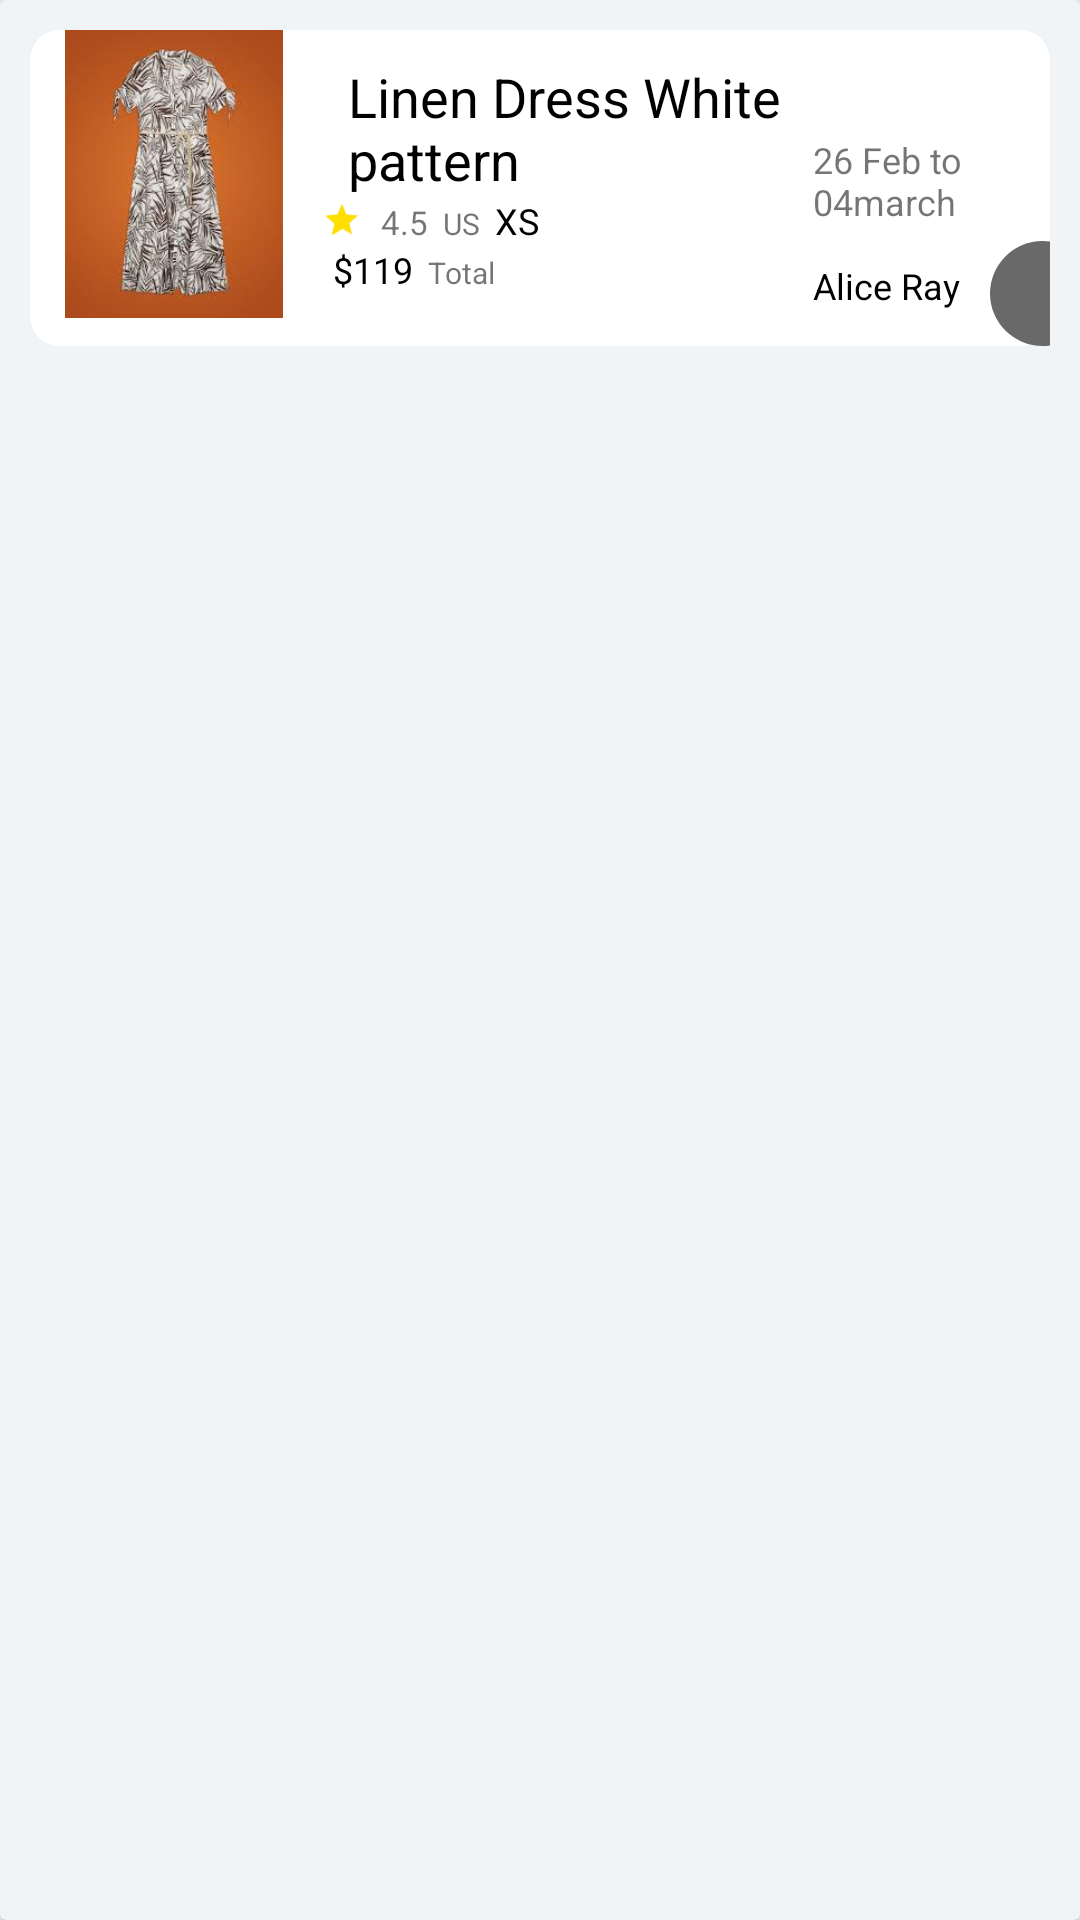

Write the Android layout XML for this screen, with the resource values it uses.
<!-- AndroidManifest.xml: application theme AppTheme -->
<!-- res/layout/loaned_item.xml -->
<?xml version="1.0" encoding="utf-8"?>


<androidx.cardview.widget.CardView
    xmlns:android="http://schemas.android.com/apk/res/android"
    android:layout_width="match_parent"
    android:layout_height="wrap_content"
    xmlns:app="http://schemas.android.com/apk/res-auto"
    xmlns:card_view="http://schemas.android.com/tools"
    card_view:cardCornerRadius="10dp"
    app:cardBackgroundColor="@color/bg"
    card_view:cardElevation="5dp"
    app:contentPadding="10dp"
    card_view:cardUseCompatPadding="true">
<LinearLayout
    xmlns:android="http://schemas.android.com/apk/res/android"
    android:layout_width="match_parent"
    android:layout_height="wrap_content"
    android:orientation="horizontal"
    android:background="@drawable/list_view_bg">

<ImageView
    android:layout_width="96dp"
    android:layout_height="96dp"
    android:src="@drawable/dresss1">
</ImageView>

    <LinearLayout
        android:layout_width="wrap_content"
        android:layout_height="wrap_content"
        android:layout_marginTop="10dp"
        android:orientation="vertical">

        <TextView
            android:id="@+id/product_name"
            android:layout_width="150dp"
            android:layout_height="wrap_content"
            android:layout_gravity="start|center_vertical"
            android:layout_marginLeft="10dp"
            android:gravity="start|center_vertical"
            android:text="Linen Dress White pattern"
            android:textSize="18dp"
            android:textColor="@color/black"
            >
        </TextView>

        <LinearLayout
            android:layout_width="wrap_content"
            android:layout_height="wrap_content"
            android:orientation="horizontal">
            <RatingBar
                android:id="@+id/simpleRatingBar1"
                android:layout_width="wrap_content"
                android:layout_height="wrap_content"
                style="?android:attr/ratingBarStyleSmall"
                android:scaleX=".8"
                android:scaleY=".8"
                android:numStars="1"
                android:rating="1"
                android:layout_gravity="end|center_vertical"
                android:theme="@style/RatingBar"/> 

            <TextView
                android:id="@+id/rating"
                android:layout_width="wrap_content"
                android:layout_height="wrap_content"
                android:layout_marginLeft="5dp"
                android:textSize="11dp"
                android:text="4.5"/>
            <TextView
                android:id="@+id/countrycode"
                android:layout_width="wrap_content"
                android:layout_height="wrap_content"
                android:layout_marginLeft="5dp"
                android:textSize="10dp"
                android:text="US"/>
            <TextView
                android:id="@+id/size"
                android:layout_width="wrap_content"
                android:layout_height="wrap_content"
                android:layout_marginLeft="5dp"
                android:textSize="12dp"
                android:textColor="@color/black"
                android:text="XS"/>
        </LinearLayout>
        <LinearLayout
            android:layout_width="wrap_content"
            android:layout_height="wrap_content"
            android:orientation="horizontal">

            <TextView
                android:id="@+id/rate"
                android:layout_width="wrap_content"
                android:layout_height="wrap_content"
                android:layout_marginLeft="5dp"
                android:textSize="12dp"
                android:textColor="@color/black"
                android:text="$119"/>
            <TextView
                android:layout_width="wrap_content"
                android:layout_height="wrap_content"
                android:layout_marginLeft="5dp"
                android:textSize="10dp"
                android:text="Total"/>

        </LinearLayout>

    </LinearLayout>

    <LinearLayout
        android:layout_width="match_parent"
        android:layout_height="wrap_content"
        android:layout_marginTop="10dp"
        android:orientation="vertical">

        <TextView
            android:layout_width="match_parent"
            android:layout_height="25dp"
            android:layout_gravity="start|center_vertical"
            android:layout_marginLeft="10dp"
            android:gravity="start|center_vertical"
            >
        </TextView>

        <LinearLayout
            android:layout_width="wrap_content"
            android:layout_height="wrap_content"
            android:orientation="horizontal">
            <TextView
                android:id="@+id/date"
                android:layout_width="wrap_content"
                android:layout_height="wrap_content"
                android:layout_marginLeft="5dp"
                android:textSize="12dp"
                android:text="26 Feb to 04march"/>

        </LinearLayout>
        <LinearLayout
            android:layout_width="wrap_content"
            android:layout_height="wrap_content"
            android:orientation="horizontal">

            <TextView
                android:id="@+id/retailerName"
                android:layout_width="wrap_content"
                android:layout_height="wrap_content"
                android:layout_marginLeft="5dp"
                android:textSize="12dp"
                android:textColor="@color/black"
                android:layout_gravity="center_vertical"
                android:text="Alice Ray"/>

            <LinearLayout
                android:layout_width="35dp"
                android:layout_height="35dp"
                android:layout_marginTop="5dp"
                android:layout_marginLeft="10dp"
                android:background="@drawable/round_shape"
                android:gravity="center">

                <ImageView
                    android:id="@+id/propic"
                    android:layout_width="25dp"
                    android:layout_height="25dp"
                    android:visibility="visible"
                    android:background="@drawable/pro_pic">

                </ImageView>
            </LinearLayout>




        </LinearLayout>

    </LinearLayout>


</LinearLayout>
</androidx.cardview.widget.CardView>
<!-- resources referenced by this layout -->
<resources>
  <color name="bg">#F0F4F7</color>
  <color name="black">#000000</color>
  <!-- drawable dresss1: jpg bitmap (drawable, 9647 bytes) -->
  <!-- drawable list_view_bg (drawable) -->
  <?xml version="1.0" encoding="utf-8"?>
  
  <shape xmlns:android="http://schemas.android.com/apk/res/android"
      android:shape="rectangle">
  
      <corners android:radius="10dp" />
      <solid android:color="#FFFFFF" />
  </shape>
  <!-- drawable round_shape (drawable) -->
  <?xml version="1.0" encoding="utf-8"?>
  
  <shape
      xmlns:android="http://schemas.android.com/apk/res/android"
      android:shape="oval">
  
      <solid
          android:color="#696969"/>
  
      <size
          android:width="120dp"
          android:height="120dp"/>
  </shape>
  <style name="RatingBar" parent="Theme.AppCompat">
          <item name="colorControlNormal">#D3D3D3</item>
          <item name="colorControlActivated">#FFDF00</item>
      </style>
  <style name="AppTheme" parent="Theme.AppCompat.Light.NoActionBar"> 
          
          <item name="colorPrimary">@color/colorPrimary</item>
          <item name="colorPrimaryDark">@color/colorPrimaryDark</item>
          <item name="colorAccent">@color/colorAccent</item>
  
          <item name="windowActionBar">false</item>
          <item name="windowNoTitle">true</item>
      </style>
  <color name="colorPrimary">#6200EE</color>
  <color name="colorPrimaryDark">#3700B3</color>
  <color name="colorAccent">#03DAC5</color>
</resources>
